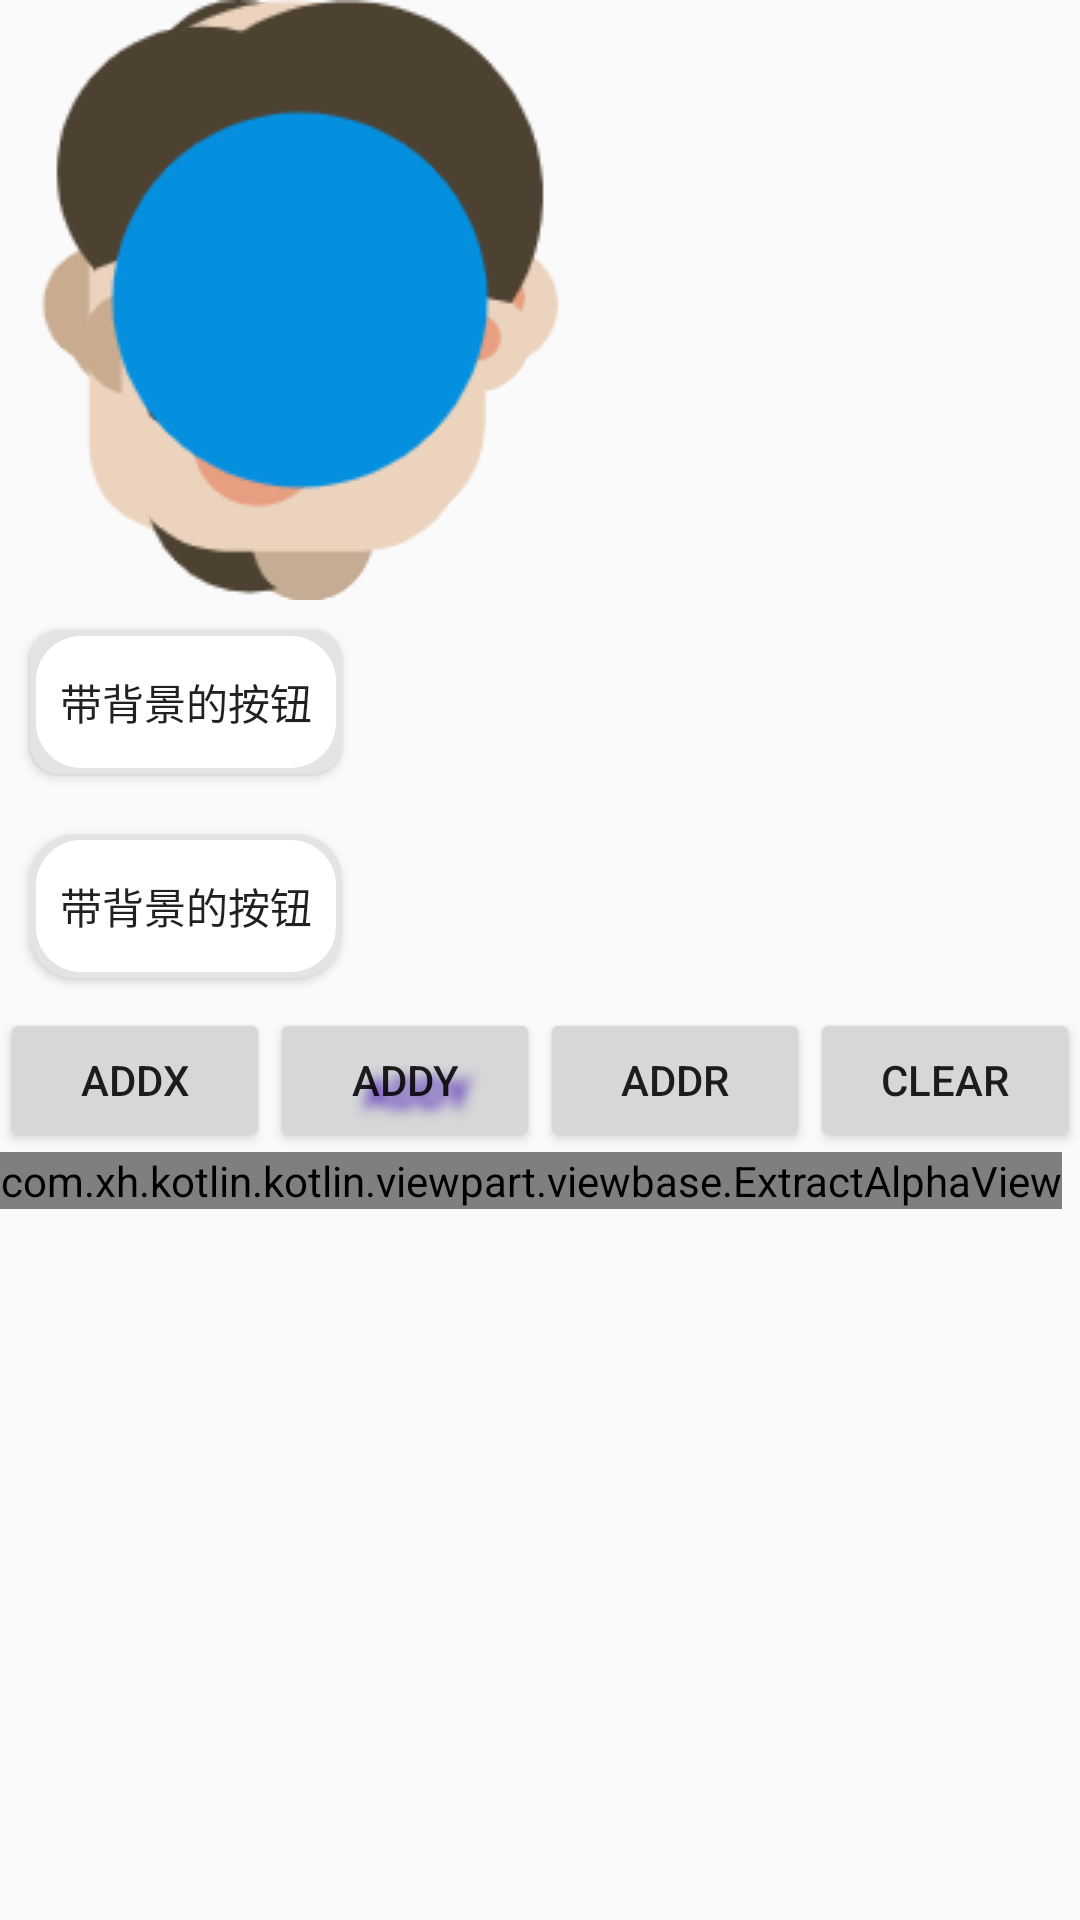

Reconstruct the res/layout file that produces this screen, plus the resources it refers to.
<!-- AndroidManifest.xml: application theme AppTheme -->
<!-- res/layout/activity_layer_list.xml -->
<?xml version="1.0" encoding="utf-8"?>
<LinearLayout xmlns:android="http://schemas.android.com/apk/res/android"
    xmlns:app="http://schemas.android.com/apk/res-auto"
    xmlns:tools="http://schemas.android.com/tools"
    android:layout_width="match_parent"
    android:layout_height="match_parent"
    android:orientation="vertical"
    tools:context=".LayerListActivity">

    <ImageView
        android:layout_width="wrap_content"
        android:layout_height="wrap_content"
        android:src="@drawable/layerlist" />

    <Button
        android:layout_width="wrap_content"
        android:layout_height="wrap_content"
        android:layout_margin="10dp"
        android:background="@drawable/laylist_one"
        android:padding="10dp"
        android:text="@string/button_background" />

    <Button
        android:layout_width="wrap_content"
        android:layout_height="wrap_content"
        android:layout_margin="10dp"
        android:background="@drawable/laylist_two"
        android:padding="10dp"
        android:text="@string/button_background" />

    <LinearLayout
        android:layout_width="match_parent"
        android:layout_height="wrap_content">

        <Button
            android:id="@+id/addX"
            android:layout_width="0dp"
            android:layout_height="wrap_content"
            android:layout_weight="1"
            android:text="addX" />

        <Button
            android:id="@+id/addY"
            android:layout_width="0dp"
            android:layout_height="wrap_content"
            android:layout_weight="1"
            android:shadowColor="@color/colorPrimaryDark"
            android:shadowDx="12"
            android:shadowDy="12"
            android:shadowRadius="10"
            android:text="addY" />

        <Button
            android:id="@+id/addR"
            android:layout_width="0dp"
            android:layout_height="wrap_content"
            android:layout_weight="1"
            android:text="addR" />

        <Button
            android:id="@+id/clear"
            android:layout_width="0dp"
            android:layout_height="wrap_content"
            android:layout_weight="1"
            android:text="clear" />
    </LinearLayout>

    <com.xh.kotlin.kotlin.viewpart.viewbase.ShadowLayerView
        android:id="@+id/shadowLayerView"
        android:layout_width="wrap_content"
        android:layout_height="wrap_content"
        android:layout_margin="30dp"
        android:visibility="gone" />

    <com.xh.kotlin.kotlin.viewpart.viewbase.ExtractAlphaView
        android:layout_width="wrap_content"
        android:layout_height="wrap_content"
        app:shadowColor="@color/colorPrimaryDark"
        app:shadowRadius="30.6"
        app:shadowX="12"
        app:shadowY="12"
        app:src="@drawable/avatar05" />

</LinearLayout>
<!-- resources referenced by this layout -->
<resources>
  <color name="colorPrimaryDark">#3700B3</color>
  <!-- drawable avatar05: png bitmap (drawable, 10639 bytes) -->
  <!-- drawable layerlist (drawable) -->
  <?xml version="1.0" encoding="utf-8"?>
  <layer-list xmlns:android="http://schemas.android.com/apk/res/android">
      <item android:drawable="@drawable/avatar05"/>
      <item android:drawable="@drawable/avatar08"/>
      <item android:drawable="@drawable/avatar12"/>
      <item android:drawable="@drawable/circle"/>
  
  </layer-list>
  <!-- drawable laylist_one (drawable) -->
  <?xml version="1.0" encoding="utf-8"?>
  <layer-list xmlns:android="http://schemas.android.com/apk/res/android">
      <item>
          <shape>
              <corners android:radius="10dp"></corners>
              <solid android:color="#E4E4E4"></solid>
          </shape>
      </item>
      <item
          android:bottom="2dp"
          android:left="2dp"
          android:right="2dp"
          android:top="2dp">
          <shape>
              <corners android:radius="15dp"></corners>
              <solid android:color="#FFFFFF"></solid>
          </shape>
      </item>
  </layer-list>
  <!-- drawable laylist_two (drawable) -->
  <?xml version="1.0" encoding="utf-8"?>
  <layer-list xmlns:android="http://schemas.android.com/apk/res/android">
      <item>
          <shape>
              <corners android:radius="15dp"></corners>
              <solid android:color="#E4E4E4"></solid>
          </shape>
      </item>
      <item
          android:bottom="2dp"
          android:left="2dp"
          android:right="2dp"
          android:top="2dp">
          <selector>
              <item android:state_pressed="true">
                  <shape>
                      <corners android:radius="15dp"></corners>
                      <solid android:color="#FFFF00"></solid>
                  </shape>
              </item>
              <item>
                  <shape>
                      <corners android:radius="15dp"></corners>
                      <solid android:color="#FFFFFF"></solid>
                  </shape>
              </item>
  
          </selector>
  
      </item>
  </layer-list>
  <string name="button_background">带背景的按钮</string>
  <style name="AppTheme" parent="Theme.AppCompat.Light.NoActionBar">
          
          <item name="colorPrimary">@color/colorPrimary</item>
          <item name="colorPrimaryDark">@color/colorPrimaryDark</item>
          <item name="colorAccent">@color/colorAccent</item>
      </style>
  <!-- drawable avatar08: png bitmap (drawable, 10832 bytes) -->
  <!-- drawable avatar12: png bitmap (drawable, 9879 bytes) -->
  <!-- drawable circle: png bitmap (drawable, 3891 bytes) -->
  <color name="colorPrimary">#6200EE</color>
  <color name="colorAccent">#03DAC5</color>
</resources>
